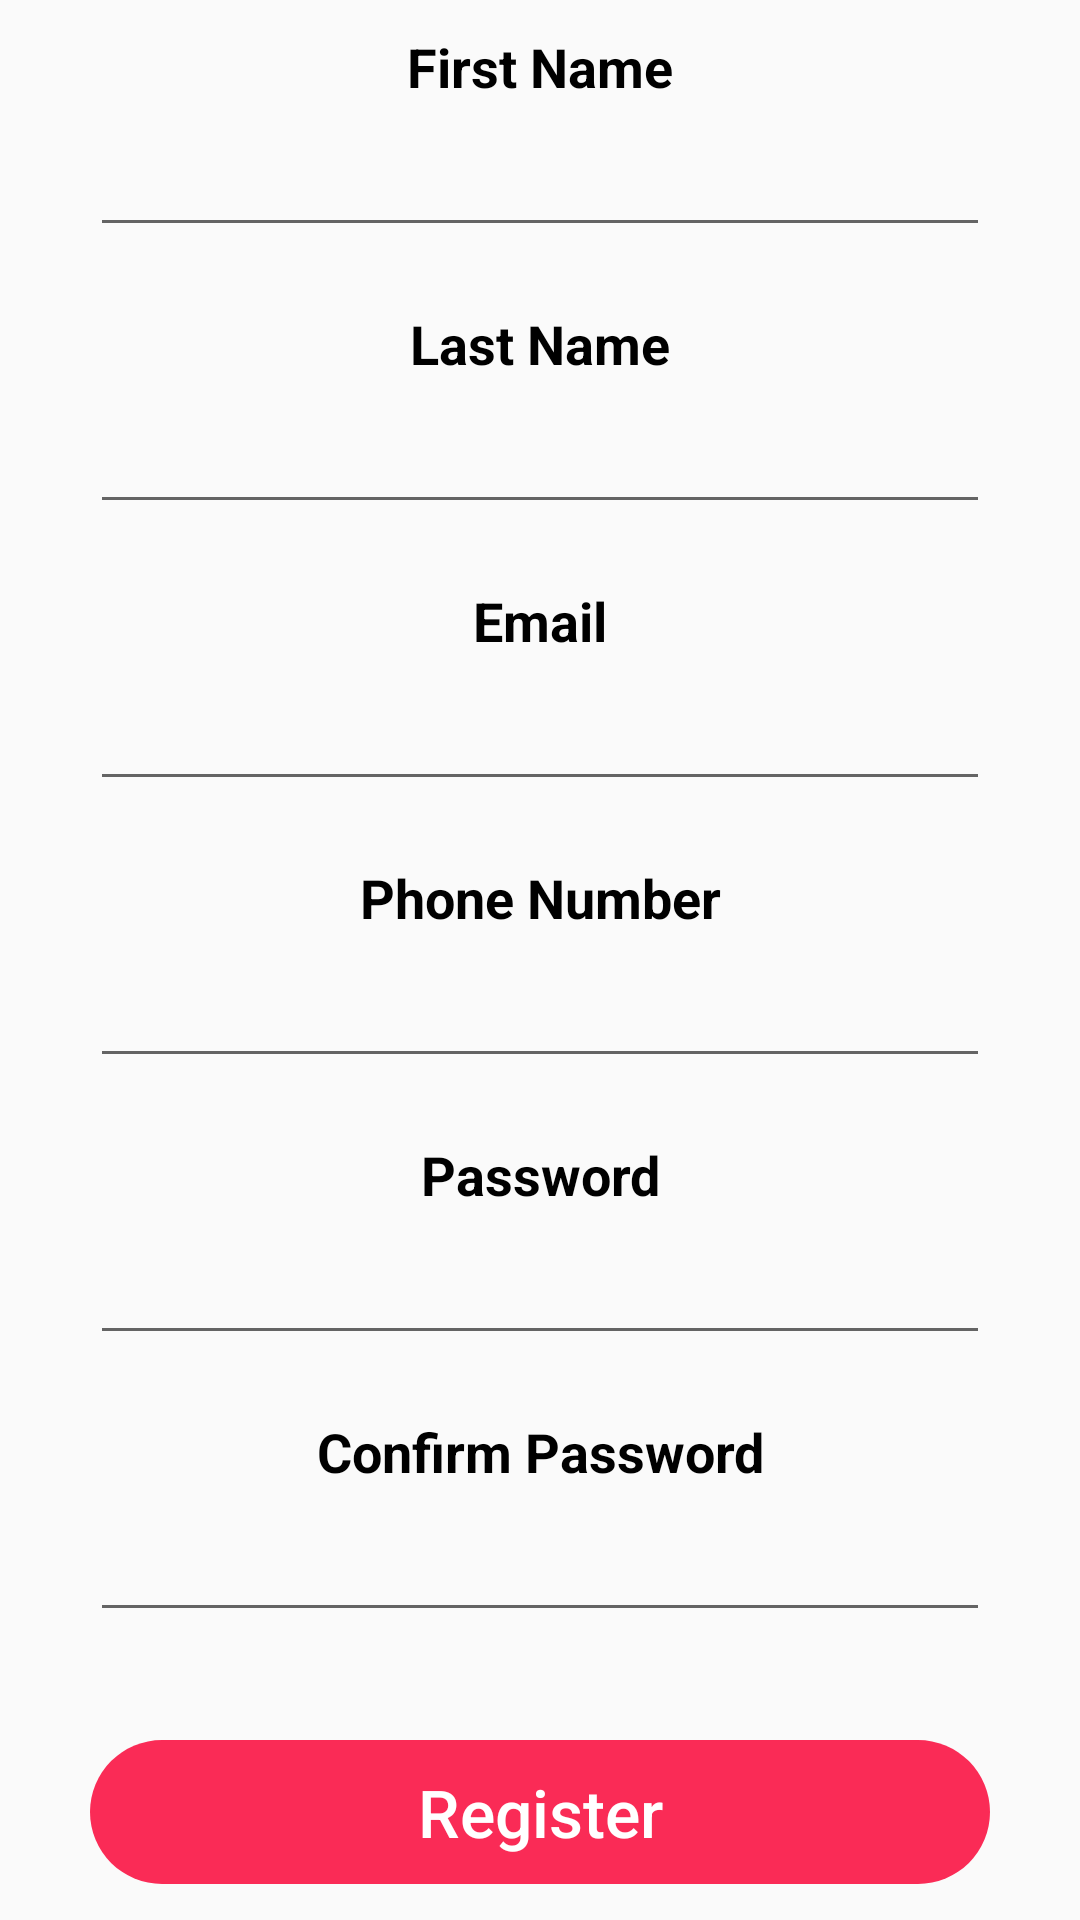

Produce the Android XML layout that renders to this screen, including the resource entries it uses.
<!-- AndroidManifest.xml: application theme AppTheme -->
<!-- res/layout/layout_register.xml -->
<?xml version="1.0" encoding="utf-8"?>
<ScrollView xmlns:android="http://schemas.android.com/apk/res/android"
    android:layout_width="wrap_content"
    android:layout_height="wrap_content"
    android:layout_gravity="center"
    android:id="@+id/scrollview"
    android:scrollbars="vertical">




    <LinearLayout
        android:layout_width="match_parent"
        android:layout_height="wrap_content"
        android:orientation="vertical">

        <TextView
            android:id="@+id/textView"
            style="@style/FormLabels"
            android:text="First Name" />

        <EditText
            style="@style/FormInputs"
            android:id="@+id/input_firstname"
            android:inputType="textPersonName"/>

        <TextView
            android:text="Last Name"
            style="@style/FormLabels"/>

        <EditText
            style="@style/FormInputs"
            android:id="@+id/input_lastname"
            android:inputType="textPersonName"/>

        <TextView
            style="@style/FormLabels"
            android:text="Email" />

        <EditText
            style="@style/FormInputs"
            android:id="@+id/input_email"
            android:inputType="textEmailAddress"/>

        <TextView
            style="@style/FormLabels"
            android:layout_width="match_parent"
            android:layout_height="wrap_content"
            android:text="Phone Number" />

        <EditText
            android:id="@+id/input_phoneNumber"
            style="@style/FormInputs"
            android:layout_width="match_parent"
            android:layout_height="wrap_content"
            android:inputType="phone"
            android:digits="0123456789+"/>

        <TextView
            android:text="Password"
            style="@style/FormLabels"/>

        <EditText
            android:id="@+id/input_password"
            android:inputType="textPassword"
            style="@style/FormInputs" />

        <TextView
            android:text="Confirm Password"
            style="@style/FormLabels"/>

        <EditText
            android:id="@+id/input_confirmpassword"
            android:inputType="textPassword"
            style="@style/FormInputs" />

        <ProgressBar
            android:id="@+id/pb"
            android:layout_width="wrap_content"
            android:layout_height="wrap_content"
            style="?android:attr/progressBarStyleSmall"
            android:visibility="invisible"
            android:layout_gravity="center_horizontal"/>

        <Button
            android:id="@+id/btn_register"
            android:text="Register"
            style="@style/FormButtons"/>
    </LinearLayout>

</ScrollView>
<!-- resources referenced by this layout -->
<resources>
  <style name="FormButtons" parent="Widget.AppCompat.Button.Borderless">
          <item name="android:layout_width">match_parent</item>
          <item name="android:layout_height">wrap_content</item>
          <item name="android:textColor">@android:color/white</item>
          <item name="android:textSize">22sp</item>
          <item name="android:layout_marginLeft">30dp</item>
          <item name="android:layout_marginRight">30dp</item>
          <item name="android:background">@drawable/tab_btn_bg_selected</item>
          <item name="android:layout_gravity">center_horizontal</item>
          <item name="android:gravity">center</item>
          <item name="android:textAllCaps">false</item>
          <item name="android:layout_marginTop">10dp</item>
          <item name="fontPath">fonts/UbuntuMono-B.ttf</item>
      </style>
  <style name="FormInputs">
          <item name="android:layout_width">match_parent</item>
          <item name="android:layout_height">wrap_content</item>
          <item name="android:gravity">center</item>
          <item name="android:layout_gravity">center_horizontal</item>
          <item name="android:textColor">#878787</item>
          <item name="android:textSize">20sp</item>
          <item name="android:lines">1</item>
          <item name="android:maxLines">1</item>
          <item name="android:layout_marginTop">4dp</item>
          <item name="android:layout_marginBottom">10dp</item>
          <item name="android:layout_marginRight">30dp</item>
          <item name="android:layout_marginLeft">30dp</item>
      </style>
  <style name="FormLabels">
          <item name="android:layout_width">wrap_content</item>
          <item name="android:layout_height">wrap_content</item>
          <item name="android:gravity">center</item>
          <item name="android:layout_gravity">center_horizontal</item>
          <item name="android:textColor">#000000</item>
          <item name="android:textSize">18sp</item>
          <item name="android:layout_marginTop">10dp</item>
          <item name="android:layout_marginBottom">0dp</item>
          <item name="android:textStyle">bold</item>
          <item name="fontPath">fonts/UbuntuMono-B.ttf</item>
      </style>
  <style name="AppTheme" parent="Theme.AppCompat.Light.DarkActionBar">
          
          <item name="colorPrimary">@color/colorPrimary</item>
          <item name="colorPrimaryDark">@color/colorPrimaryDark</item>
          <item name="colorAccent">@color/colorAccent</item>
      </style>
  <!-- drawable tab_btn_bg_selected (drawable) -->
  <?xml version="1.0" encoding="utf-8"?>
  <shape xmlns:android="http://schemas.android.com/apk/res/android"
      android:shape="rectangle">
  
      <corners android:radius="60dp"/>
  
      <solid android:color="@color/tab_btn_bg_color"/>
  
  </shape>
  <color name="colorPrimary">#fa2b56</color>
  <color name="colorPrimaryDark">#ac1c3a</color>
  <color name="colorAccent">#3688be</color>
</resources>
